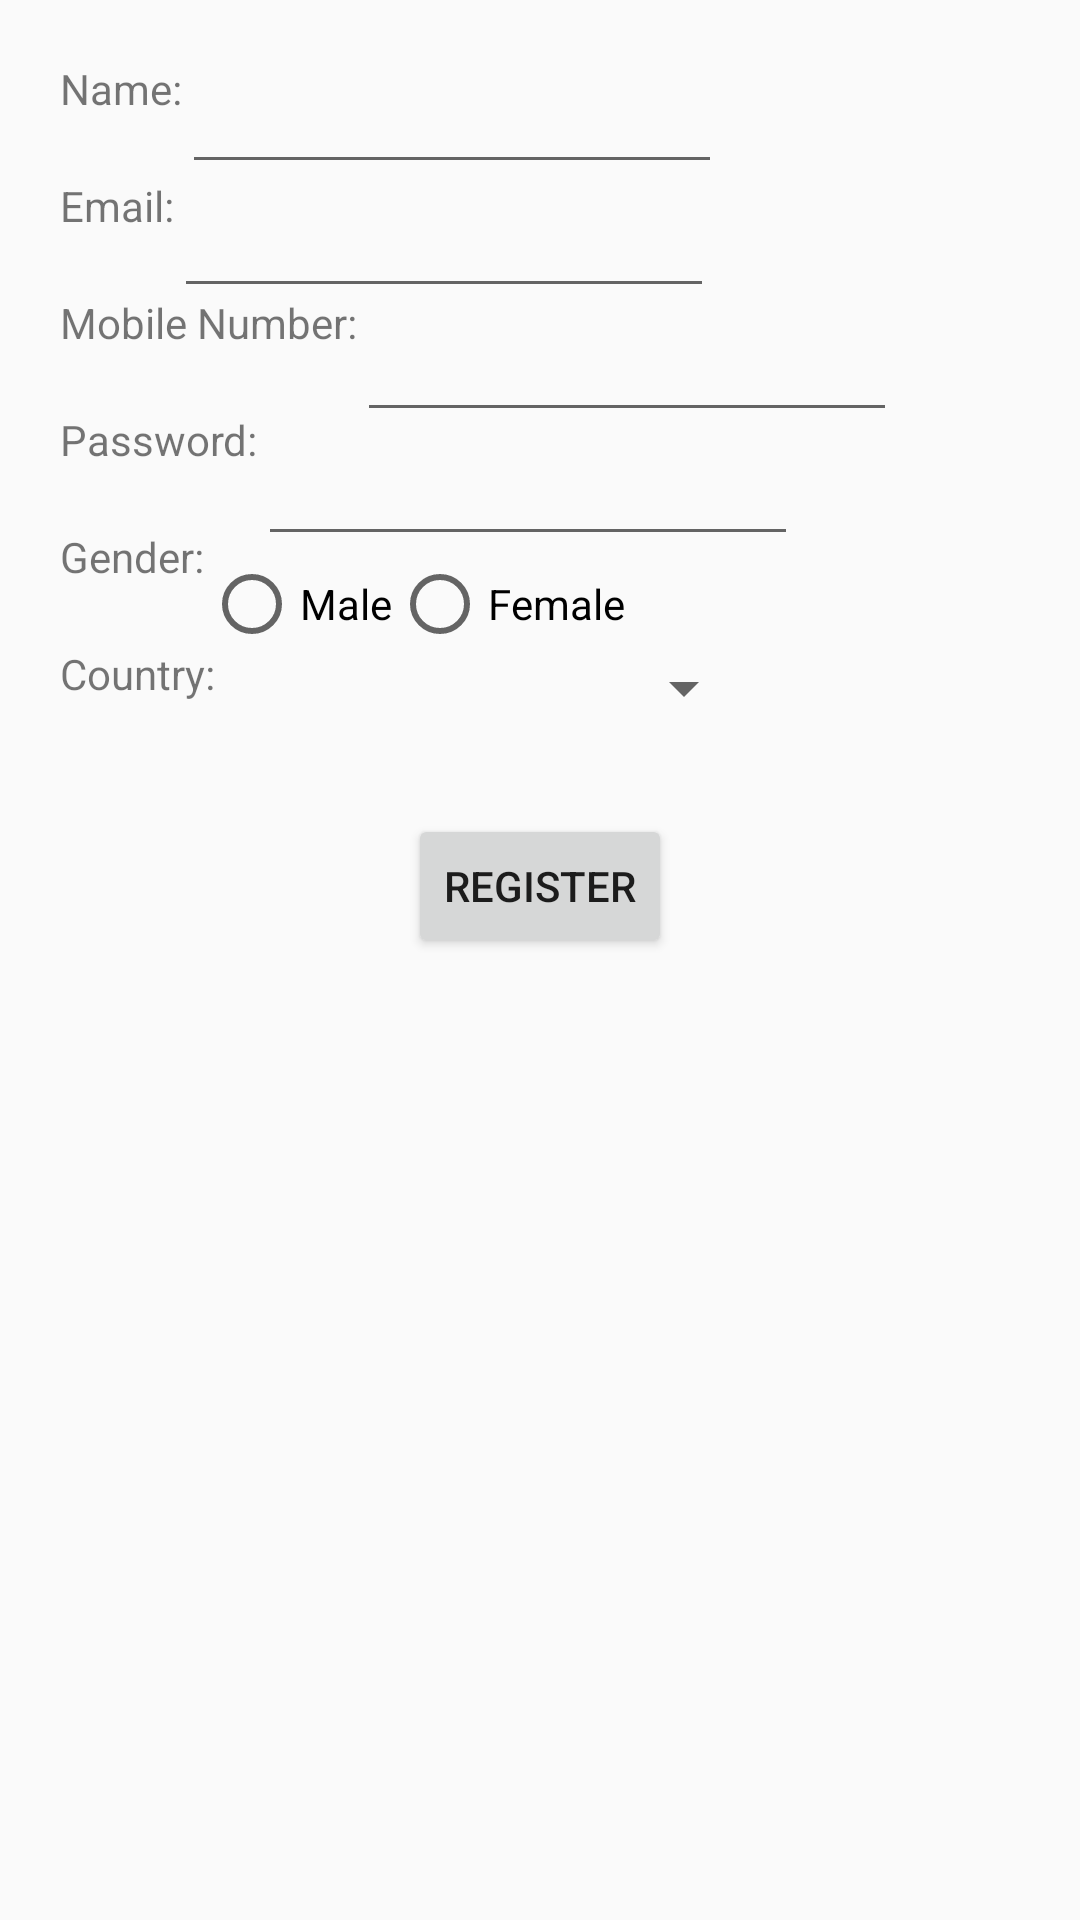

This screen was rendered from an Android layout file. Write that file and the resources it references.
<!-- AndroidManifest.xml: application theme Theme.LabMP -->
<!-- res/layout/activity_lab2.xml -->
<RelativeLayout xmlns:android="http://schemas.android.com/apk/res/android"
    android:id="@+id/main"
    android:layout_width="match_parent"
    android:layout_height="match_parent"
    android:padding="20dp">

    <TextView
        android:id="@+id/tv_name"
        android:layout_width="wrap_content"
        android:layout_height="wrap_content"
        android:text="Name:" />

    <EditText
        android:id="@+id/et_name"
        android:layout_width="180dp"
        android:layout_height="wrap_content"
        android:layout_toRightOf="@id/tv_name" />

    <TextView
        android:id="@+id/tv_email"
        android:layout_width="wrap_content"
        android:layout_height="wrap_content"
        android:text="Email:"
        android:layout_below="@id/tv_name"
        android:layout_marginTop="20dp" />

    <EditText
        android:id="@+id/et_email"
        android:layout_width="180dp"
        android:layout_height="wrap_content"
        android:layout_toRightOf="@id/tv_email"
        android:layout_below="@id/et_name" />

    <TextView
        android:id="@+id/tv_mobileNum"
        android:layout_width="wrap_content"
        android:layout_height="wrap_content"
        android:text="Mobile Number:"
        android:layout_below="@id/tv_email"
        android:layout_marginTop="20dp" />

    <EditText
        android:id="@+id/et_mobile"
        android:layout_width="180dp"
        android:layout_height="wrap_content"
        android:layout_toRightOf="@id/tv_mobileNum"
        android:layout_below="@id/et_email"
        android:inputType="phone" />

    <TextView
        android:id="@+id/tv_password"
        android:layout_width="wrap_content"
        android:layout_height="wrap_content"
        android:text="Password:"
        android:layout_below="@id/tv_mobileNum"
        android:layout_marginTop="20dp" />

    <EditText
        android:id="@+id/et_password"
        android:layout_width="180dp"
        android:layout_height="wrap_content"
        android:layout_toRightOf="@id/tv_password"
        android:layout_below="@id/et_mobile"
        android:inputType="textPassword" />

    <TextView
        android:id="@+id/tv_gender"
        android:layout_width="wrap_content"
        android:layout_height="wrap_content"
        android:text="Gender:"
        android:layout_below="@id/tv_password"
        android:layout_marginTop="20dp" />

    <RadioGroup
        android:id="@+id/rg_gender"
        android:layout_width="wrap_content"
        android:layout_height="wrap_content"
        android:layout_toRightOf="@id/tv_gender"
        android:layout_below="@id/et_password"
        android:orientation="horizontal">

        <RadioButton
            android:id="@+id/rb_male"
            android:text="Male"
            android:layout_width="wrap_content"
            android:layout_height="wrap_content"/>

        <RadioButton
            android:id="@+id/rb_female"
            android:text="Female"
            android:layout_width="wrap_content"
            android:layout_height="wrap_content"/>
    </RadioGroup>

    <TextView
        android:id="@+id/tv_country"
        android:layout_width="wrap_content"
        android:layout_height="wrap_content"
        android:text="Country:"
        android:layout_below="@id/tv_gender"
        android:layout_marginTop="20dp"/>

    <Spinner
        android:id="@+id/sp_country"
        android:layout_width="180dp"
        android:layout_height="wrap_content"
        android:layout_toRightOf="@id/tv_country"
        android:layout_below="@id/rg_gender" />

    <Button
        android:id="@+id/btn_submit"
        android:layout_width="wrap_content"
        android:layout_height="wrap_content"
        android:text="Register"
        android:layout_below="@id/sp_country"
        android:layout_centerHorizontal="true"
        android:layout_marginTop="30dp"/>

</RelativeLayout>
<!-- resources referenced by this layout -->
<resources>
  <style name="Theme.LabMP" parent="Base.Theme.LabMP" />
  <style name="Base.Theme.LabMP" parent="Theme.AppCompat.Light.NoActionBar">
      </style>
</resources>
